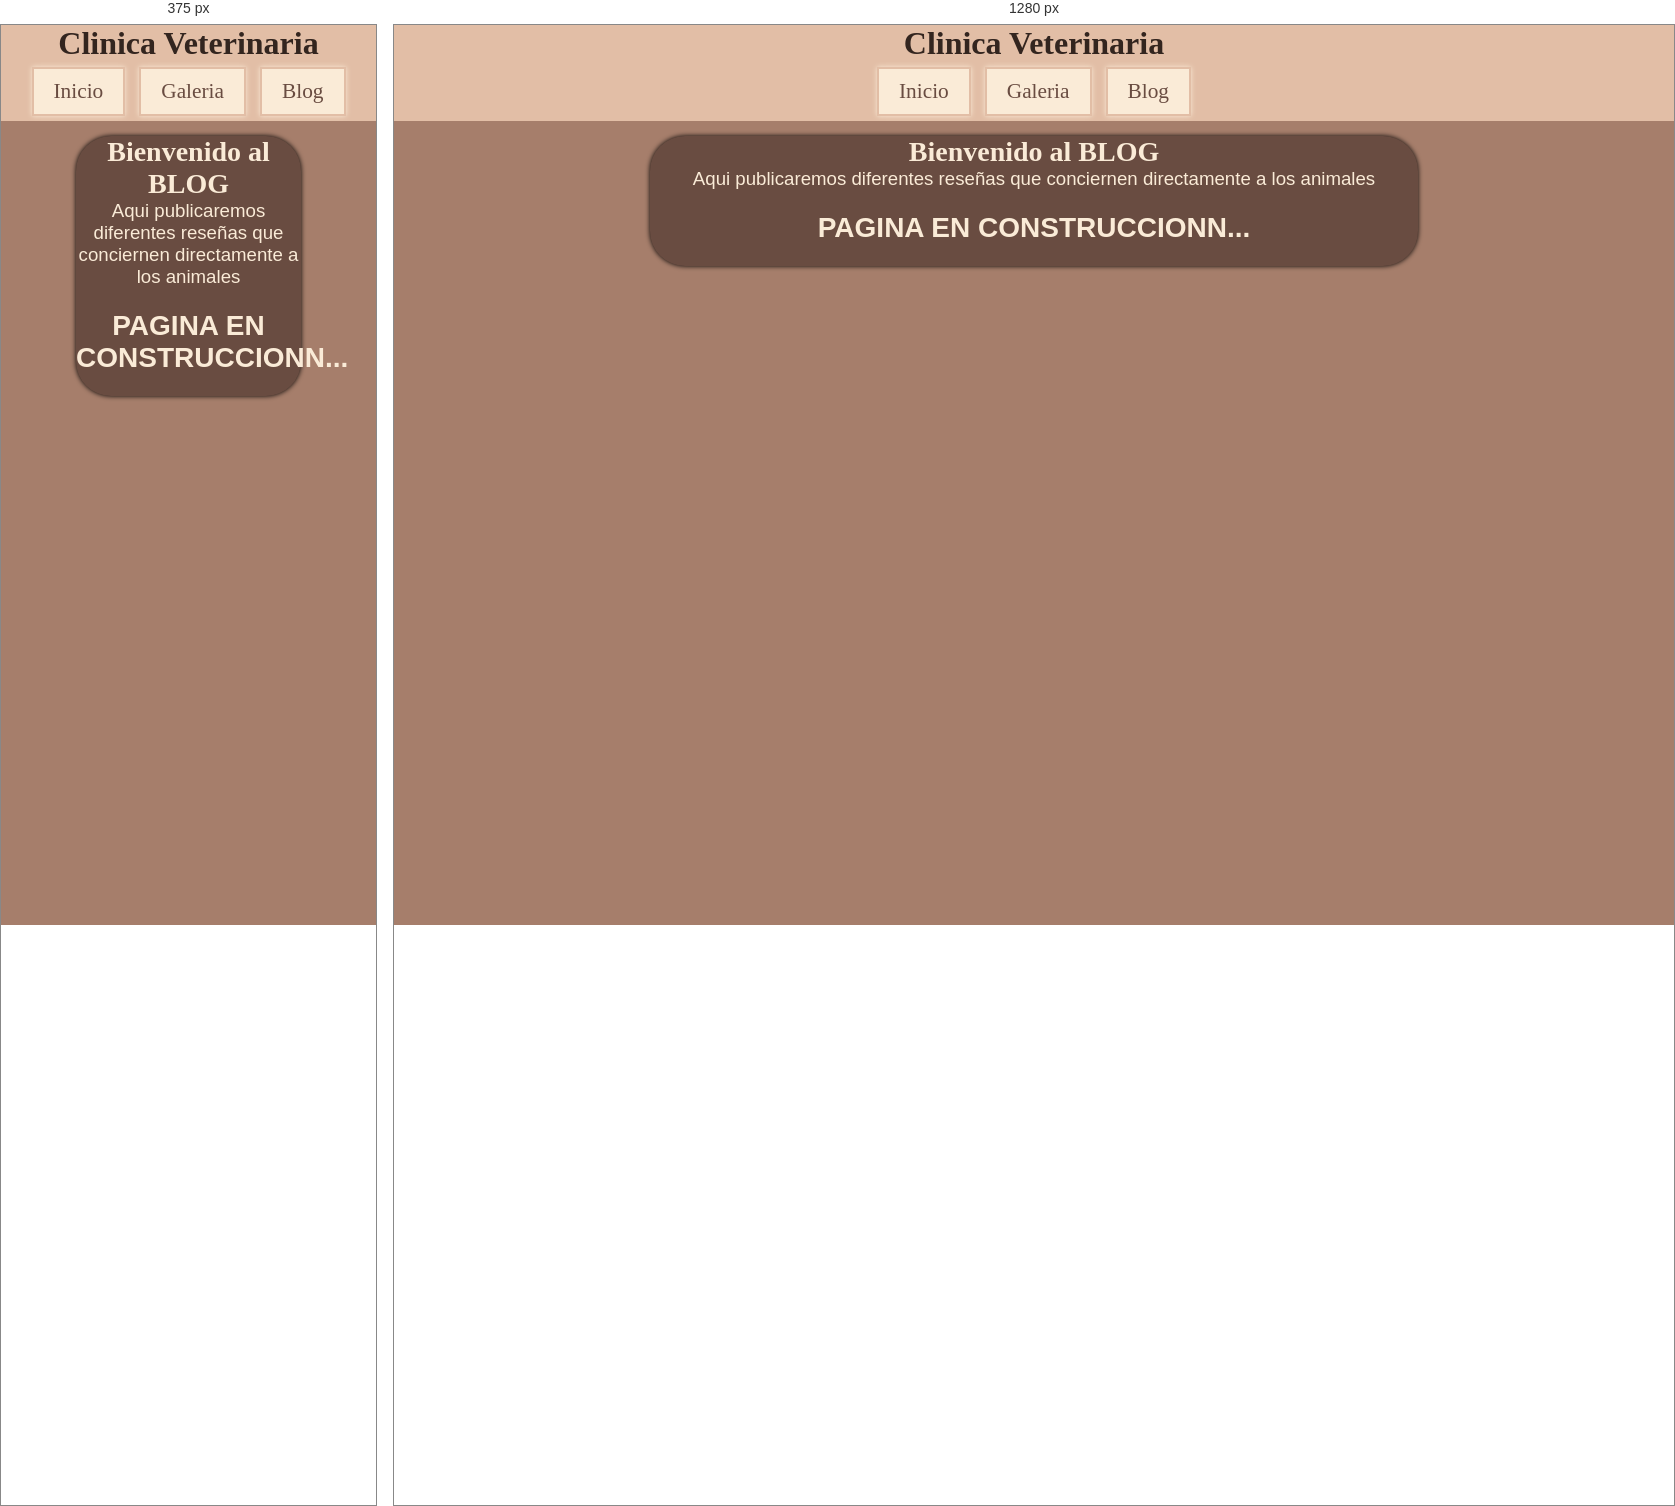
Rendered at 375 px and 1280 px, left to right.

<!-- file: blog.html -->
<!DOCTYPE html>
<html lang="en">
<head>
    <meta charset="UTF-8">
    <meta name="viewport" content="width=device-width, initial-scale=1.0">

    <link rel="shortcut icon" href="images/clinicaveterinaria.png" type="image/png">
    <link rel="stylesheet" href="CSS/estilos.css">

    <meta charset="UTF-8">
    <meta name="ClinicaVeterinaria" content="clincia veterinaria">
    <meta name="author" content="Edgar Lopez">
    <meta name="description" content="Pagina principal-Clinica">
    <meta name="copyright" content="Edgar Lopez">
    <meta name="keywords" content="Clinica, clinica, clinica veterinaria, veterinario">
    <meta name="organization" content="EddyjejeXD">
    <meta name="language" content="es">
    <title>Clincia Veterinaria - Blog</title>
</head>

<body>
    <main>
        <header>

            <h1>Clinica Veterinaria</h1>

            <nav class="menu">
                <ul>
                    <li><a href="index.html">Inicio</a></li>
                    <li><a href="galeria.html">Galeria</a></li>
                    <li><a href="blog.html">Blog</a></li>
                </ul>
            </nav>

        </header>
        <section>
            <div class="contenedorA">
                <div class="contenidoA">
                    <h1>Bienvenido al BLOG</h1>

                    <p>Aqui publicaremos diferentes reseñas que conciernen directamente a los animales</p>



                    <br>

                    <h2>PAGINA EN CONSTRUCCIONN...</h2>

                    <br>

                </div>
            </div>
        </section>

    </main>
</body>
</html>

/* @media block from estilos.css */
@media only screen and (max-width:620px) {
    .menu, .main, .seccionPrincipal .contenedorA, .contenedorB{
      width:100%;
    }

    .seccionFormulario .contenedorA, .contenedorB{
        width: 100%;
    }

    .columna25, .columna75 {
        width: 100%;
        margin-top: 0;
    }

    .input[type=submit],[type=reset]{
        width: 100%;
        margin: 0 auto;
    }
}